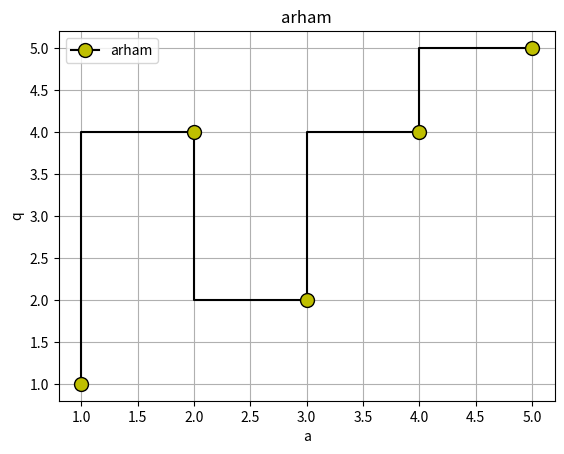

This chart was generated by the following Python code:
import matplotlib.pyplot as plt


x=[1,2,3,4,5]
y=[1,4,2,4,5]
plt.step(x,y,marker="o",color="k",ms=10,mfc="y",label="arham")
plt.legend(loc=2)
plt.title("arham")
plt.xlabel("a")
plt.ylabel("q")
plt.grid()
plt.show()



























